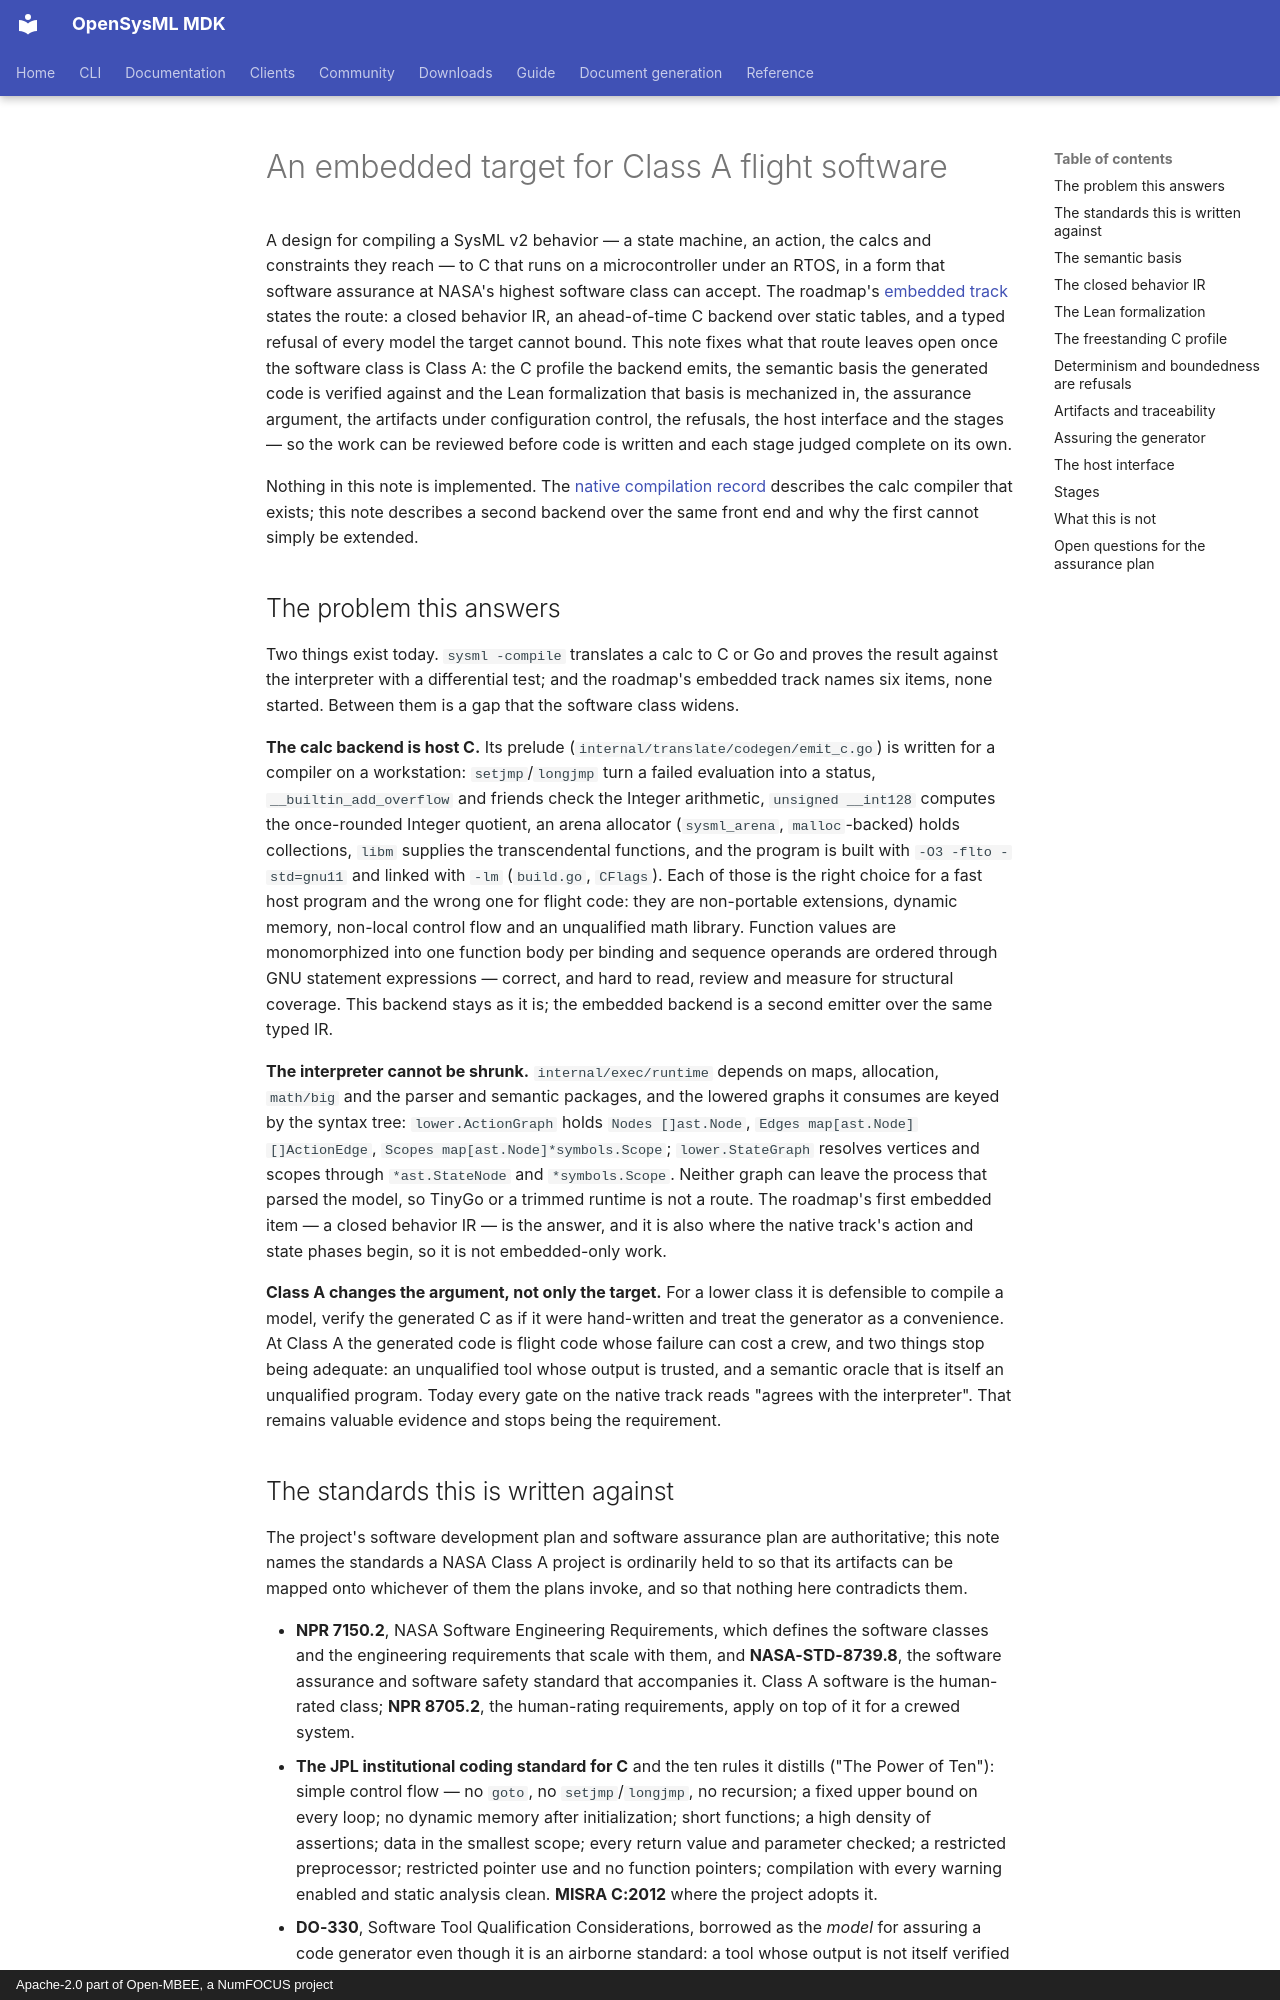

repository: Open-MBEE/OpenSysML · page: internals/design/embedded-target/index.html · generator: mkdocs · copyright: Apache-2.0 part of Open-MBEE, a NumFOCUS project

# An embedded target for Class A flight software

A design for compiling a SysML v2 behavior — a state machine, an action, the calcs and
constraints they reach — to C that runs on a microcontroller under an RTOS, in a form that
software assurance at NASA's highest software class can accept. The roadmap's [embedded
track](../../project/roadmap.md#track-m--an-embedded-rtos-compatible-target) states the route: a
closed behavior IR, an ahead-of-time C backend over static tables, and a typed refusal of every
model the target cannot bound. This note fixes what that route leaves open once the software
class is Class A: the C profile the backend emits, the semantic basis the generated code is
verified against and the Lean formalization that basis is mechanized in, the assurance
argument, the artifacts under configuration control, the refusals, the host interface and the
stages — so the work can be reviewed before code is written and each stage judged complete on
its own.

Nothing in this note is implemented. The [native compilation record](../../project/native-compilation.md)
describes the calc compiler that exists; this note describes a second backend over the same
front end and why the first cannot simply be extended.

## The problem this answers

Two things exist today. `sysml -compile` translates a calc to C or Go and proves the result
against the interpreter with a differential test; and the roadmap's embedded track names six
items, none started. Between them is a gap that the software class widens.

**The calc backend is host C.** Its prelude (`internal/translate/codegen/emit_c.go`) is written for
a compiler on a workstation: `setjmp`/`longjmp` turn a failed evaluation into a status,
`__builtin_add_overflow` and friends check the Integer arithmetic, `unsigned __int128` computes
the once-rounded Integer quotient, an arena allocator (`sysml_arena`, `malloc`-backed) holds
collections, `libm` supplies the transcendental functions, and the program is built with
`-O3 -flto -std=gnu11` and linked with `-lm` (`build.go`, `CFlags`). Each of those is the right
choice for a fast host program and the wrong one for flight code: they are non-portable
extensions, dynamic memory, non-local control flow and an unqualified math library. Function
values are monomorphized into one function body per binding and sequence operands are ordered
through GNU statement expressions — correct, and hard to read, review and measure for
structural coverage. This backend stays as it is; the embedded backend is a second emitter over
the same typed IR.

**The interpreter cannot be shrunk.** `internal/exec/runtime` depends on maps, allocation,
`math/big` and the parser and semantic packages, and the lowered graphs it consumes are keyed by
the syntax tree: `lower.ActionGraph` holds `Nodes []ast.Node`, `Edges map[ast.Node][]ActionEdge`,
`Scopes map[ast.Node]*symbols.Scope`; `lower.StateGraph` resolves vertices and scopes through
`*ast.StateNode` and `*symbols.Scope`. Neither graph can leave the process that parsed the
model, so TinyGo or a trimmed runtime is not a route. The roadmap's first embedded item — a
closed behavior IR — is the answer, and it is also where the native track's action and
state phases begin, so it is not embedded-only work.

**Class A changes the argument, not only the target.** For a lower class it is defensible to
compile a model, verify the generated C as if it were hand-written and treat the generator as a
convenience. At Class A the generated code is flight code whose failure can cost a crew, and
two things stop being adequate: an unqualified tool whose output is trusted, and a semantic
oracle that is itself an unqualified program. Today every gate on the native track reads
"agrees with the interpreter". That remains valuable evidence and stops being the requirement.
